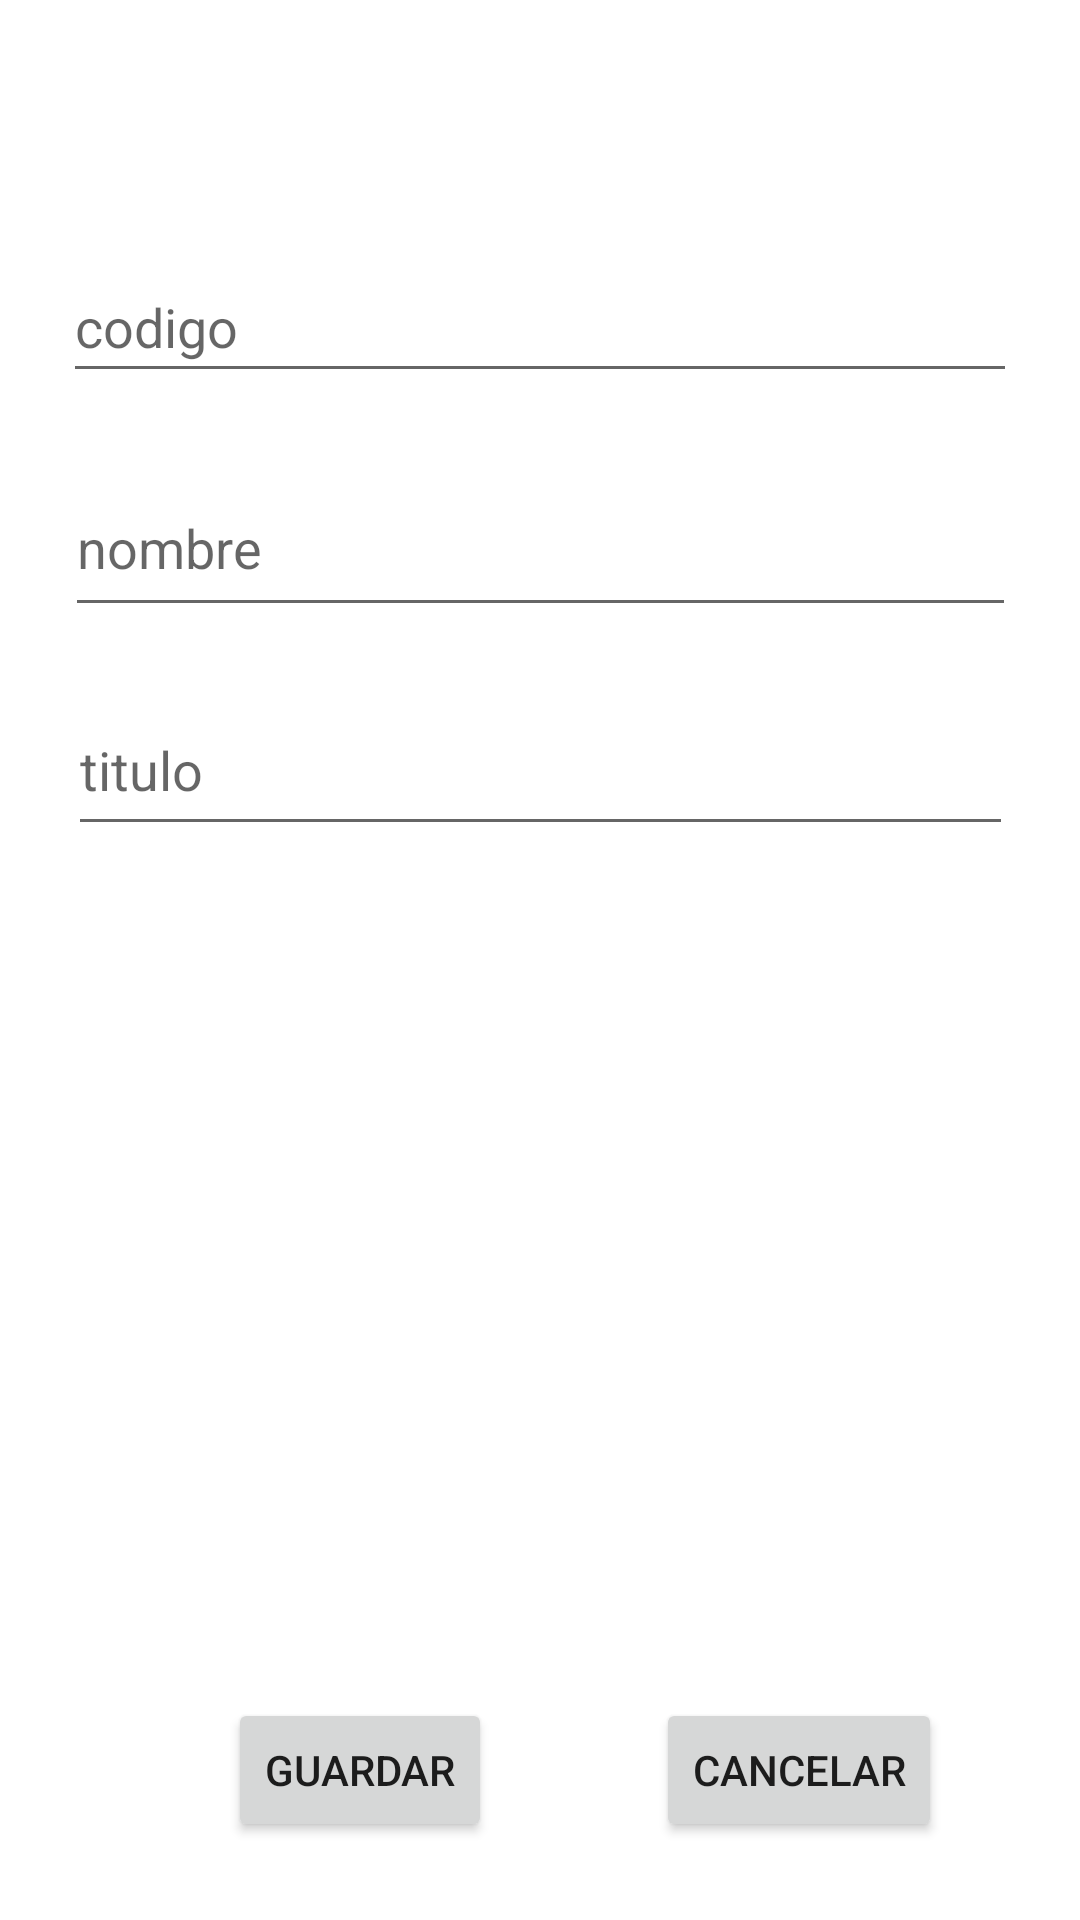

This screen was rendered from an Android layout file. Write that file and the resources it references.
<!-- AndroidManifest.xml: application theme Theme.MobileApp_MatriculaUniversidad -->
<!-- res/layout/activity_administrador_carrera_actualizar.xml -->
<?xml version="1.0" encoding="utf-8"?>
<androidx.constraintlayout.widget.ConstraintLayout
        xmlns:android="http://schemas.android.com/apk/res/android"
        xmlns:tools="http://schemas.android.com/tools"
        xmlns:app="http://schemas.android.com/apk/res-auto"
        android:layout_width="match_parent"
        android:layout_height="match_parent"
        tools:context=".Vista.Administrador.Carrera.actualizarCarrera"
>

    <androidx.appcompat.widget.Toolbar
            android:layout_width="0dp"
            android:layout_height="wrap_content"
            android:background="@color/white"
            android:theme="?attr/actionBarTheme"
            android:minHeight="?attr/actionBarSize" android:id="@+id/toolbar_carreraActualizar_administrador"
            android:layout_marginTop="1dp"
            android:layout_marginBottom="27dp" app:layout_constraintEnd_toEndOf="parent"
            app:layout_constraintBottom_toTopOf="@+id/tv_actualizar_codigo_carrera_admin"
            app:layout_constraintTop_toTopOf="parent" app:layout_constraintStart_toStartOf="parent"
            android:layout_marginStart="1dp" android:layout_marginEnd="1dp"
    />
    <EditText
            android:layout_width="318dp"
            android:layout_height="47dp"
            android:inputType="textPersonName"
            android:ems="10"
            android:id="@+id/tv_actualizar_codigo_carrera_admin"
            tools:ignore="SpeakableTextPresentCheck" android:minHeight="48dp"
            android:hint="codigo"
            app:layout_constraintTop_toBottomOf="@+id/toolbar_carreraActualizar_administrador"
            android:layout_marginBottom="22dp"
            app:layout_constraintEnd_toEndOf="parent"
            app:layout_constraintBottom_toTopOf="@+id/tv_actualizar_nombre_carrera_admin"
            app:layout_constraintStart_toStartOf="parent"
            android:layout_marginStart="49dp" android:layout_marginEnd="49dp"/>
    <Button
            android:text="Guardar"
            android:layout_width="wrap_content"
            android:layout_height="wrap_content" android:id="@+id/botonIngresar"
            android:layout_marginTop="14dp"
            app:layout_constraintTop_toBottomOf="@+id/recyclerView_cursoCarrera"
            app:layout_constraintEnd_toStartOf="@+id/botonCancelar" app:layout_constraintStart_toStartOf="parent"
            android:layout_marginStart="30dp" android:layout_marginEnd="9dp"
    />
    <Button
            android:text="Cancelar"
            android:layout_width="wrap_content"
            android:layout_height="wrap_content" android:id="@+id/botonCancelar"
            app:layout_constraintTop_toBottomOf="@+id/recyclerView_cursoCarrera"
            app:layout_constraintStart_toEndOf="@+id/botonIngresar" app:layout_constraintEnd_toEndOf="parent"
            android:layout_marginBottom="26dp" app:layout_constraintBottom_toBottomOf="parent"/>
    <EditText
            android:layout_width="317dp"
            android:layout_height="56dp"
            android:inputType="textPersonName"
            android:ems="10"
            android:id="@+id/tv_actualizar_nombre_carrera_admin"
            android:hint="nombre"
            app:layout_constraintTop_toBottomOf="@+id/tv_actualizar_codigo_carrera_admin"
            android:layout_marginBottom="19dp" app:layout_constraintEnd_toEndOf="parent"
            app:layout_constraintBottom_toTopOf="@+id/tv_actualizar_titulo_carrera_admin"
            app:layout_constraintStart_toStartOf="parent"
            android:layout_marginStart="49dp" android:layout_marginEnd="49dp"/>
    <EditText
            android:layout_width="315dp"
            android:layout_height="54dp"
            android:inputType="textPersonName"
            android:ems="10"
            android:id="@+id/tv_actualizar_titulo_carrera_admin"
            android:hint="titulo"
            app:layout_constraintTop_toBottomOf="@+id/tv_actualizar_nombre_carrera_admin"
            android:layout_marginBottom="26dp" app:layout_constraintEnd_toEndOf="parent"
            app:layout_constraintBottom_toTopOf="@+id/recyclerView_cursoCarrera"
            app:layout_constraintStart_toStartOf="parent"
            android:layout_marginStart="51dp" android:layout_marginEnd="51dp"/>
    <androidx.recyclerview.widget.RecyclerView
            android:layout_width="0dp"
            android:layout_height="0dp"
            android:id="@+id/recyclerView_cursoCarrera"
            app:layout_constraintTop_toBottomOf="@+id/tv_actualizar_titulo_carrera_admin"
            android:layout_marginBottom="14dp" app:layout_constraintEnd_toEndOf="parent"
            app:layout_constraintBottom_toTopOf="@+id/botonCancelar" app:layout_constraintStart_toStartOf="parent"/>
</androidx.constraintlayout.widget.ConstraintLayout>
<!-- resources referenced by this layout -->
<resources>
  <color name="white">#FFFFFFFF</color>
  <style name="Theme.MobileApp_MatriculaUniversidad" parent="Theme.MaterialComponents.DayNight.NoActionBar">
          
          <item name="colorPrimary">@color/purple_500</item>
          <item name="colorPrimaryVariant">@color/purple_700</item>
          <item name="colorOnPrimary">@color/white</item>
          
          <item name="colorSecondary">@color/teal_200</item>
          <item name="colorSecondaryVariant">@color/teal_700</item>
          <item name="colorOnSecondary">@color/black</item>
          
          <item name="android:statusBarColor" tools:targetApi="l">?attr/colorPrimaryVariant</item>
          
      </style>
  <color name="purple_500">#FF6200EE</color>
  <color name="purple_700">#FF3700B3</color>
  <color name="teal_200">#FF03DAC5</color>
  <color name="teal_700">#FF018786</color>
  <color name="black">#FF000000</color>
</resources>
